Run: headless pygame with SDL's dummy video driver; simulated clock (each Clock.tick advances the game by its frame time, no real sleeping); random seed 0; keys injected as events and as key.get_pressed() state; no mouse input.
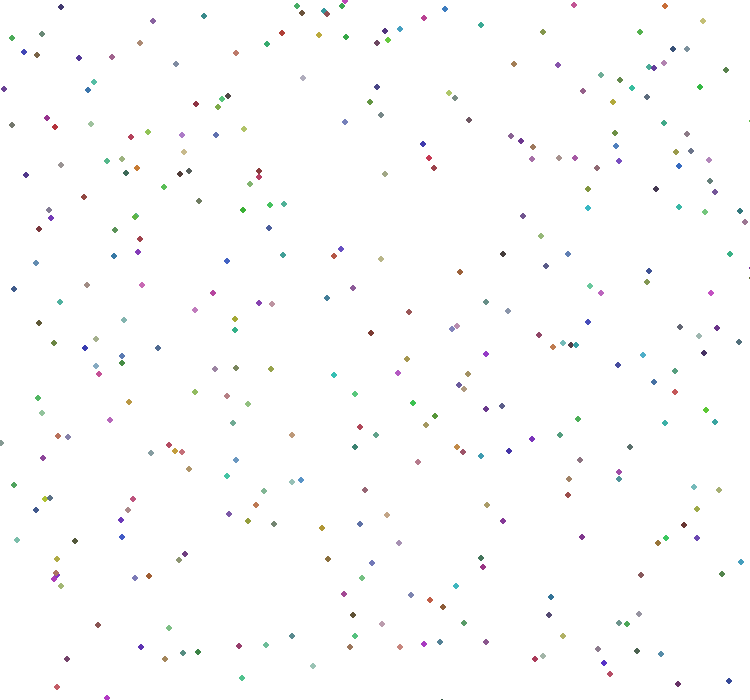
Frame 1 of 4 · flips 1–60 · no input
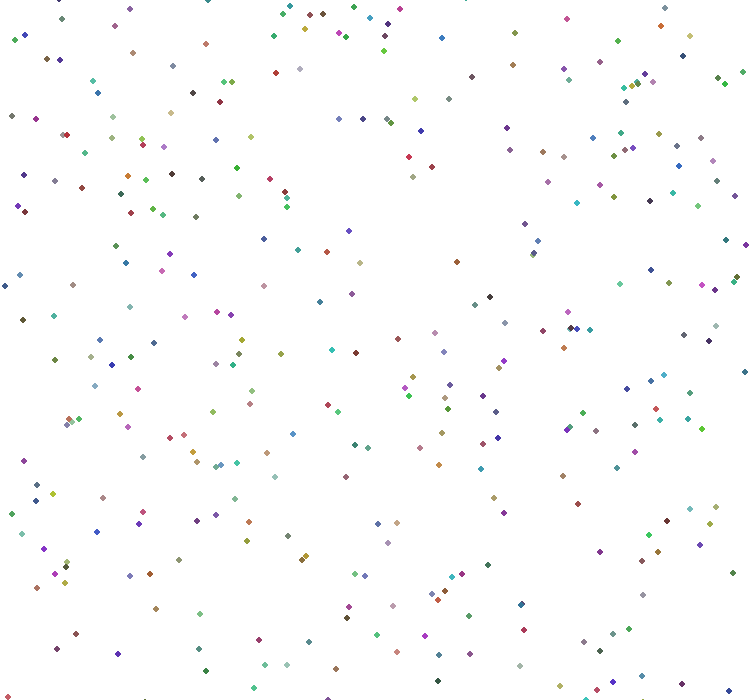
Frame 2 of 4 · flips 61–180 · tapped SPACE, RETURN · held RIGHT (→), D
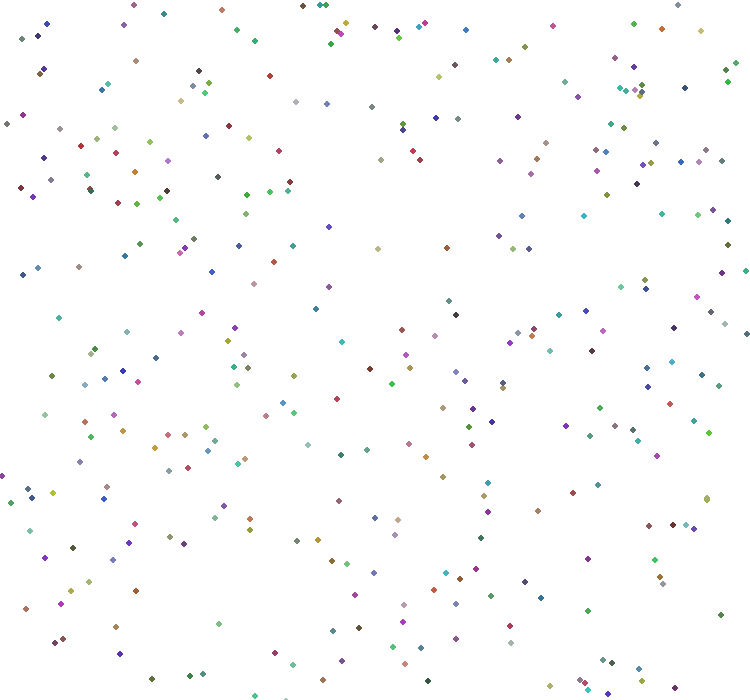
Frame 3 of 4 · flips 181–300 · held DOWN (↓), S
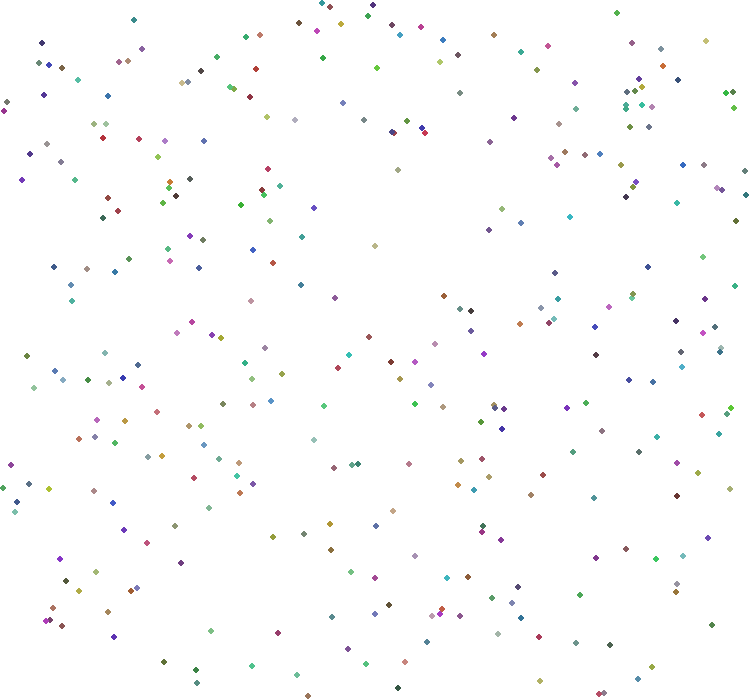
Frame 4 of 4 · flips 301–420 · held LEFT (←), A, UP (↑), W

The pygame program that drew these frames:

import pygame,random
from pygame.locals import *

xmaxima = 750    
ymaxima = 700     


class Particle():
    def __init__(self, iniciox, inicioy, color):
        self.x = iniciox
        self.y = inicioy
        self.color = color
        self.sx = iniciox
        self.sy = inicioy

    def move(self):
        if self.y < 0:
            self.x=self.sx
            self.y=self.sy

        else:
            self.y-=random.randint(-2, 2)

        self.x+=random.randint(-2, 2) 

def main():  
    pygame.init()
    screen = pygame.display.set_mode((xmaxima,ymaxima))
    white = (255, 255, 255) 
    black = (0,0,0)
    grey = (128,128,128)

    clock=pygame.time.Clock()

    particulas = []
    for part in range(350):
        color = (random.randint(50, 200), random.randint(50, 200), random.randint(50, 200))
        particulas.append( Particle(random.randint(0, xmaxima), random.randint(0,ymaxima), color) )

    exitflag = False
    while not exitflag:
        for event in pygame.event.get():
            if event.type == QUIT:
                exitflag = True
            elif event.type == KEYDOWN:
                if event.key == K_ESCAPE:
                    exitflag = True
                    
        screen.fill(white)
        for p in particulas:
            p.move()
            pygame.draw.circle(screen, p.color, (p.x, p.y), 3)
            
        pygame.display.flip()
        clock.tick(50) 
    pygame.quit()

if __name__ == "__main__":
    main()


    
